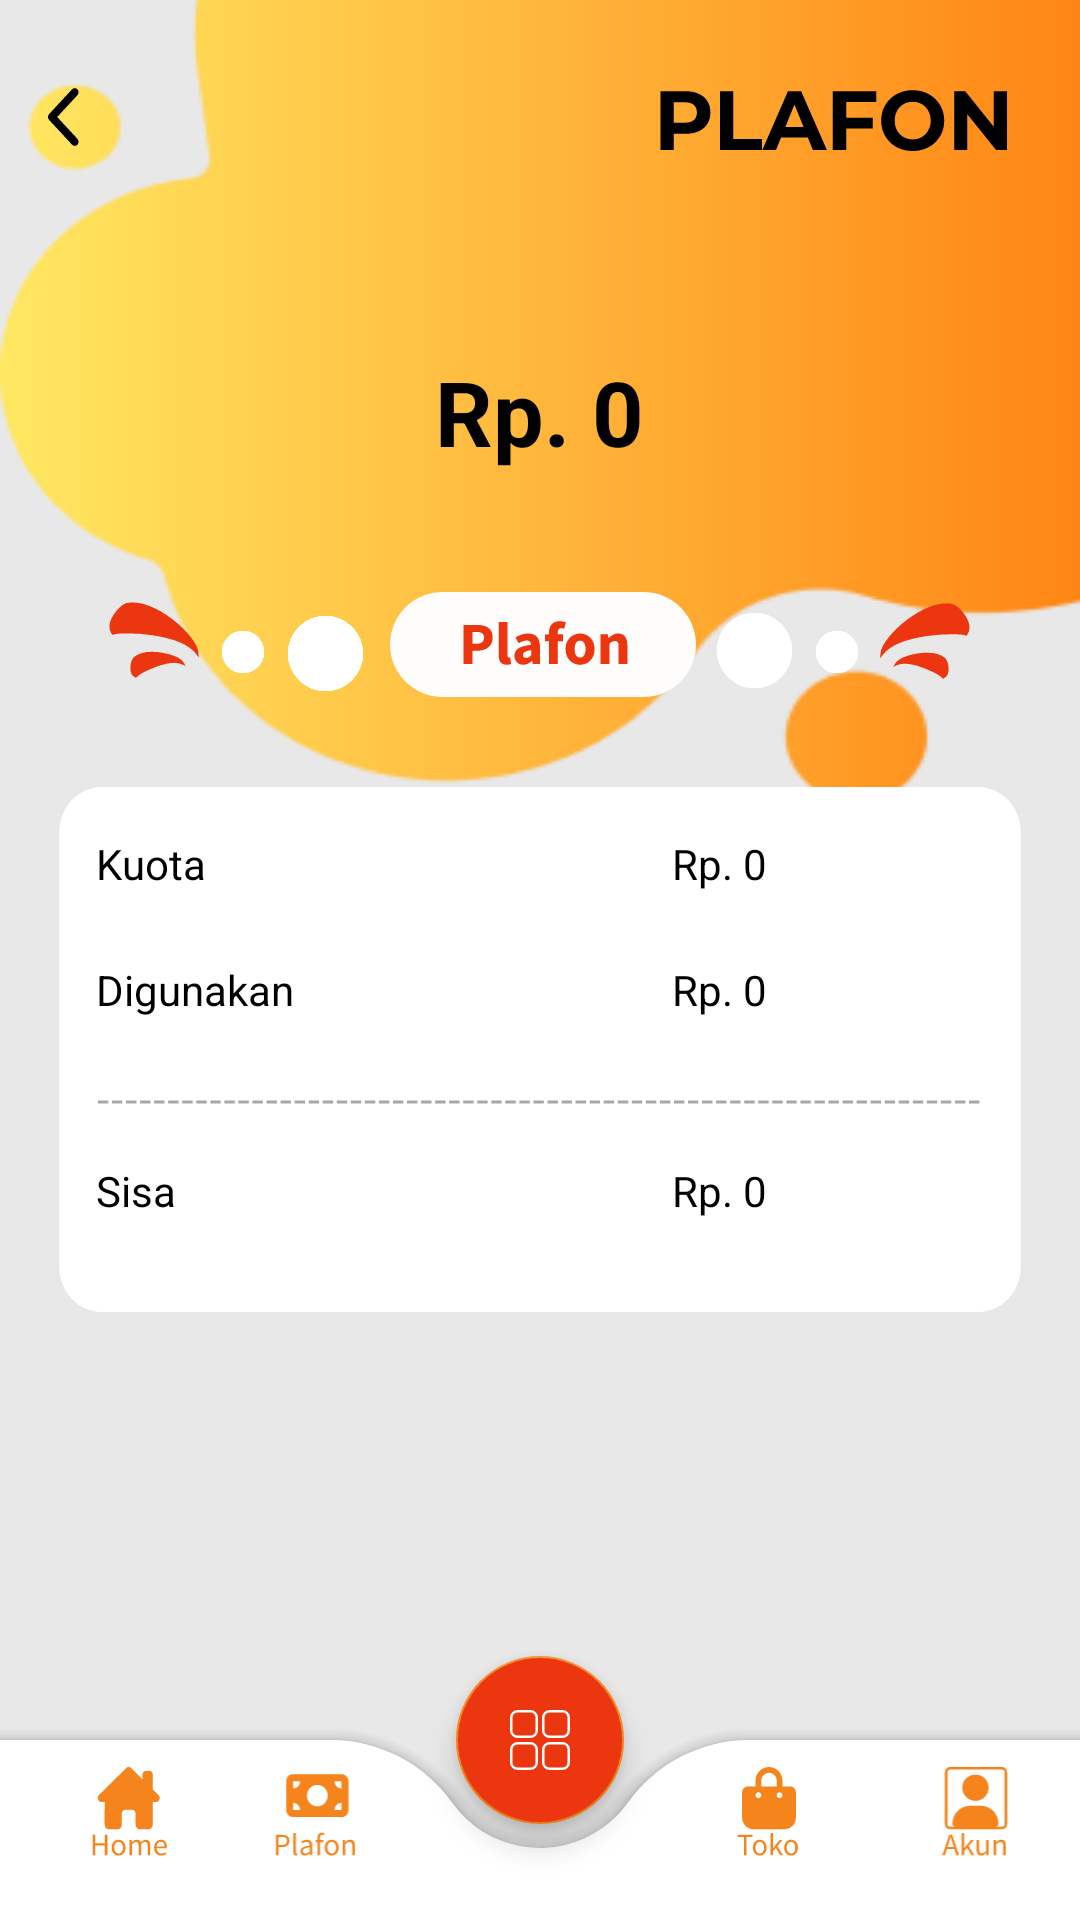

This screen was rendered from an Android layout file. Write that file and the resources it references.
<!-- AndroidManifest.xml: application theme Theme.Chiki -->
<!-- res/layout/activity_plafon.xml -->
<?xml version="1.0" encoding="utf-8"?>
<androidx.coordinatorlayout.widget.CoordinatorLayout
    xmlns:android="http://schemas.android.com/apk/res/android"
    xmlns:app="http://schemas.android.com/apk/res-auto"
    xmlns:tools="http://schemas.android.com/tools"
    android:layout_width="match_parent"
    android:layout_height="match_parent"
    android:background="#E8E8E8"
    tools:context=".PlafonActivity">

    <ImageView
        android:layout_width="412dp"
        android:layout_height="300dp"
        android:background="@drawable/backtitle" />

        <LinearLayout
            android:layout_width="match_parent"
            android:layout_height="wrap_content"
            android:orientation="vertical"
            android:padding="16dp">


            <LinearLayout
                android:layout_width="match_parent"
                android:layout_height="wrap_content"
                android:orientation="vertical"/>

            <ImageView
                android:id="@+id/back_plafon"
                android:layout_width="wrap_content"
                android:layout_height="wrap_content"
                android:layout_marginTop="7dp"
                android:background="@drawable/ic_titleplafon"/>

                <TextView
                    android:id="@+id/nomsisa_plafon"
                    android:layout_width="wrap_content"
                  android:layout_height="wrap_content"
                  android:text="Rp. 0"
                    android:textSize="30dp"
                    android:textColor="@color/black"
                    android:textStyle="bold"
                    android:layout_marginTop="40dp"
                    android:padding="20dp"
                    android:layout_gravity="center_horizontal"/>

                <ImageView
                   android:layout_width="wrap_content"
                    android:layout_height="wrap_content"
                  android:src="@drawable/ic_plafon_tit"
                  android:layout_gravity="center"
                    android:padding="20dp"/>

            <LinearLayout
                android:layout_width="wrap_content"
                android:layout_height="wrap_content"
                android:layout_marginTop="10dp"
                android:orientation="horizontal"
                android:background="@drawable/ic_plafon_box">

                <LinearLayout
                    android:layout_width="185dp"
                    android:layout_height="match_parent"
                    android:orientation="vertical"
                    android:padding="16dp">
                    <TextView
                        android:layout_width="wrap_content"
                        android:layout_height="wrap_content"
                        android:text="Kuota"
                        android:textColor="@color/black"
                        android:textSize="14sp" />
                    <TextView
                        android:layout_width="wrap_content"
                        android:layout_height="wrap_content"
                        android:text="Digunakan"
                        android:layout_marginTop="23dp"
                        android:textColor="@color/black"
                        android:textSize="14sp" />
                    <TextView
                        android:layout_width="wrap_content"
                        android:layout_height="wrap_content"
                        android:text="Sisa"
                        android:layout_marginTop="48dp"
                        android:textColor="@color/black"
                        android:textSize="14sp" />
                </LinearLayout>

                <LinearLayout
                    android:layout_width="127dp"
                    android:layout_height="match_parent"
                    android:orientation="vertical"
                    android:paddingLeft="23dp"
                    android:paddingTop="16dp">

                    <TextView
                        android:id="@+id/kuota_plafon"
                        android:layout_width="wrap_content"
                        android:layout_height="wrap_content"
                        android:text="Rp. 0"
                        android:textColor="@color/black"
                        android:textSize="14sp" />

                    <TextView
                        android:id="@+id/digunakan_plafon"
                        android:layout_width="wrap_content"
                        android:layout_height="wrap_content"
                        android:layout_marginTop="23dp"
                        android:text="Rp. 0"
                        android:textColor="@color/black"
                        android:textSize="14sp" />

                    <TextView
                        android:id="@+id/sisa_plafon"
                        android:layout_width="wrap_content"
                        android:layout_height="wrap_content"
                        android:layout_marginTop="48dp"
                        android:text="Rp. 0"
                        android:textColor="@color/black"
                        android:textSize="14sp" />
                </LinearLayout>
            </LinearLayout>

        </LinearLayout>

    <com.google.android.material.bottomappbar.BottomAppBar
        android:id="@+id/navigationBar"
        android:layout_width="match_parent"
        android:layout_height="60dp"
        android:backgroundTint="@color/white"
        android:layout_gravity="bottom"
        app:fabAlignmentMode="center"
        app:fabCradleMargin="8dp"
        app:fabCradleRoundedCornerRadius="50dp">
        <LinearLayout
            android:layout_width="match_parent"
            android:layout_height="wrap_content"
            android:orientation="horizontal">

            <LinearLayout
                android:layout_width="match_parent"
                android:layout_height="50dp"
                android:layout_gravity="center"
                android:baselineAligned="false"
                android:orientation="horizontal">

                <LinearLayout
                    android:id="@+id/layoutHome"
                    android:layout_width="0.0dip"
                    android:layout_height="40dp"
                    android:layout_gravity="center"
                    android:layout_marginBottom="5dp"
                    android:layout_weight="0.8"
                    android:gravity="center"
                    android:orientation="vertical">

                    <ImageView
                        android:id="@+id/home"
                        android:layout_width="32dp"
                        android:layout_height="32dp"
                        android:src="@drawable/ic_home" />
                </LinearLayout>

                <LinearLayout
                    android:id="@+id/layoutPlafon"
                    android:layout_width="0.0dip"
                    android:layout_height="40dp"
                    android:layout_gravity="center"
                    android:layout_marginBottom="5dp"
                    android:layout_weight="1.0"
                    android:gravity="center"
                    android:orientation="vertical">

                    <ImageView
                        android:id="@+id/plafon"
                        android:layout_width="32dp"
                        android:layout_height="32dp"
                        android:src="@drawable/ic_plafon" />
                </LinearLayout>

                <LinearLayout
                    android:layout_width="0.0dip"
                    android:layout_height="wrap_content"
                    android:layout_gravity="center"
                    android:layout_weight="1.2"
                    android:gravity="center"
                    android:orientation="vertical"
                    android:visibility="invisible"></LinearLayout>

                <LinearLayout
                    android:id="@+id/layoutToko"
                    android:layout_width="0.0dip"
                    android:layout_height="40dp"
                    android:layout_gravity="center"
                    android:layout_marginBottom="5dp"
                    android:layout_weight="1.0"
                    android:gravity="center"
                    android:orientation="vertical">

                    <ImageView
                        android:id="@+id/toko"
                        android:layout_width="32dp"
                        android:layout_height="32dp"
                        android:src="@drawable/ic_toko" />
                </LinearLayout>

                <LinearLayout
                    android:id="@+id/layoutAkun"
                    android:layout_width="0.0dip"
                    android:layout_height="40dp"
                    android:layout_gravity="center"
                    android:layout_marginBottom="5dp"
                    android:layout_weight="1.0"
                    android:gravity="center"
                    android:orientation="vertical">

                    <ImageView
                        android:id="@+id/akun"
                        android:layout_width="32dp"
                        android:layout_height="32dp"
                        android:src="@drawable/ic_akun" />
                </LinearLayout>
            </LinearLayout>
        </LinearLayout>

    </com.google.android.material.bottomappbar.BottomAppBar>

    <com.google.android.material.floatingactionbutton.FloatingActionButton
        android:id="@+id/menu"
        android:layout_width="100dp"
        android:layout_height="wrap_content"
        android:backgroundTint="@color/merah_100"
        android:elevation="4dp"
        android:background="@drawable/ic_menu"
        android:src="@drawable/ic_logo_menu"
        app:layout_anchor="@id/navigationBar"
        app:maxImageSize="20dp"
        tools:ignore="SpeakableTextPresentCheck,SpeakableTextPresentCheck,SpeakableTextPresentCheck" />


</androidx.coordinatorlayout.widget.CoordinatorLayout>
<!-- resources referenced by this layout -->
<resources>
  <color name="black">#FF000000</color>
  <color name="merah_100">#EB360F</color>
  <color name="white">#FFFFFFFF</color>
  <!-- drawable ic_logo_menu (drawable) -->
  <vector xmlns:android="http://schemas.android.com/apk/res/android"
      android:width="24dp"
      android:height="24dp"
      android:viewportWidth="24"
      android:viewportHeight="24">
    <path
        android:strokeWidth="1"
        android:pathData="M3,0.5L8.2,0.5A2.5,2.5 0,0 1,10.7 3L10.7,8.2A2.5,2.5 0,0 1,8.2 10.7L3,10.7A2.5,2.5 0,0 1,0.5 8.2L0.5,3A2.5,2.5 0,0 1,3 0.5z"
        android:fillColor="#00000000"
        android:strokeColor="#ffffff"/>
    <path
        android:strokeWidth="1"
        android:pathData="M15.8,0.5L21,0.5A2.5,2.5 0,0 1,23.5 3L23.5,8.2A2.5,2.5 0,0 1,21 10.7L15.8,10.7A2.5,2.5 0,0 1,13.3 8.2L13.3,3A2.5,2.5 0,0 1,15.8 0.5z"
        android:fillColor="#00000000"
        android:strokeColor="#ffffff"/>
    <path
        android:strokeWidth="1"
        android:pathData="M3,13.3L8.2,13.3A2.5,2.5 0,0 1,10.7 15.8L10.7,21A2.5,2.5 0,0 1,8.2 23.5L3,23.5A2.5,2.5 0,0 1,0.5 21L0.5,15.8A2.5,2.5 0,0 1,3 13.3z"
        android:fillColor="#00000000"
        android:strokeColor="#ffffff"/>
    <path
        android:strokeWidth="1"
        android:pathData="M15.8,13.3L21,13.3A2.5,2.5 0,0 1,23.5 15.8L23.5,21A2.5,2.5 0,0 1,21 23.5L15.8,23.5A2.5,2.5 0,0 1,13.3 21L13.3,15.8A2.5,2.5 0,0 1,15.8 13.3z"
        android:fillColor="#00000000"
        android:strokeColor="#ffffff"/>
  </vector>
  <style name="Theme.Chiki" parent="Theme.MaterialComponents.Light.NoActionBar">
          
          <item name="colorPrimary">@color/orange_700</item>
          <item name="colorPrimaryVariant">@color/orange_700</item>
          <item name="colorOnPrimary">@color/white</item>
          
          <item name="colorSecondary">@color/orange_700</item>
          <item name="colorSecondaryVariant">@color/orange_500</item>
          <item name="colorOnSecondary">@color/white</item>
          
          <item name="android:statusBarColor" tools:targetApi="l">?attr/colorPrimaryVariant</item>
          
      </style>
  <color name="orange_700">#F4841B</color>
  <color name="orange_500">#FFAA2B</color>
</resources>
